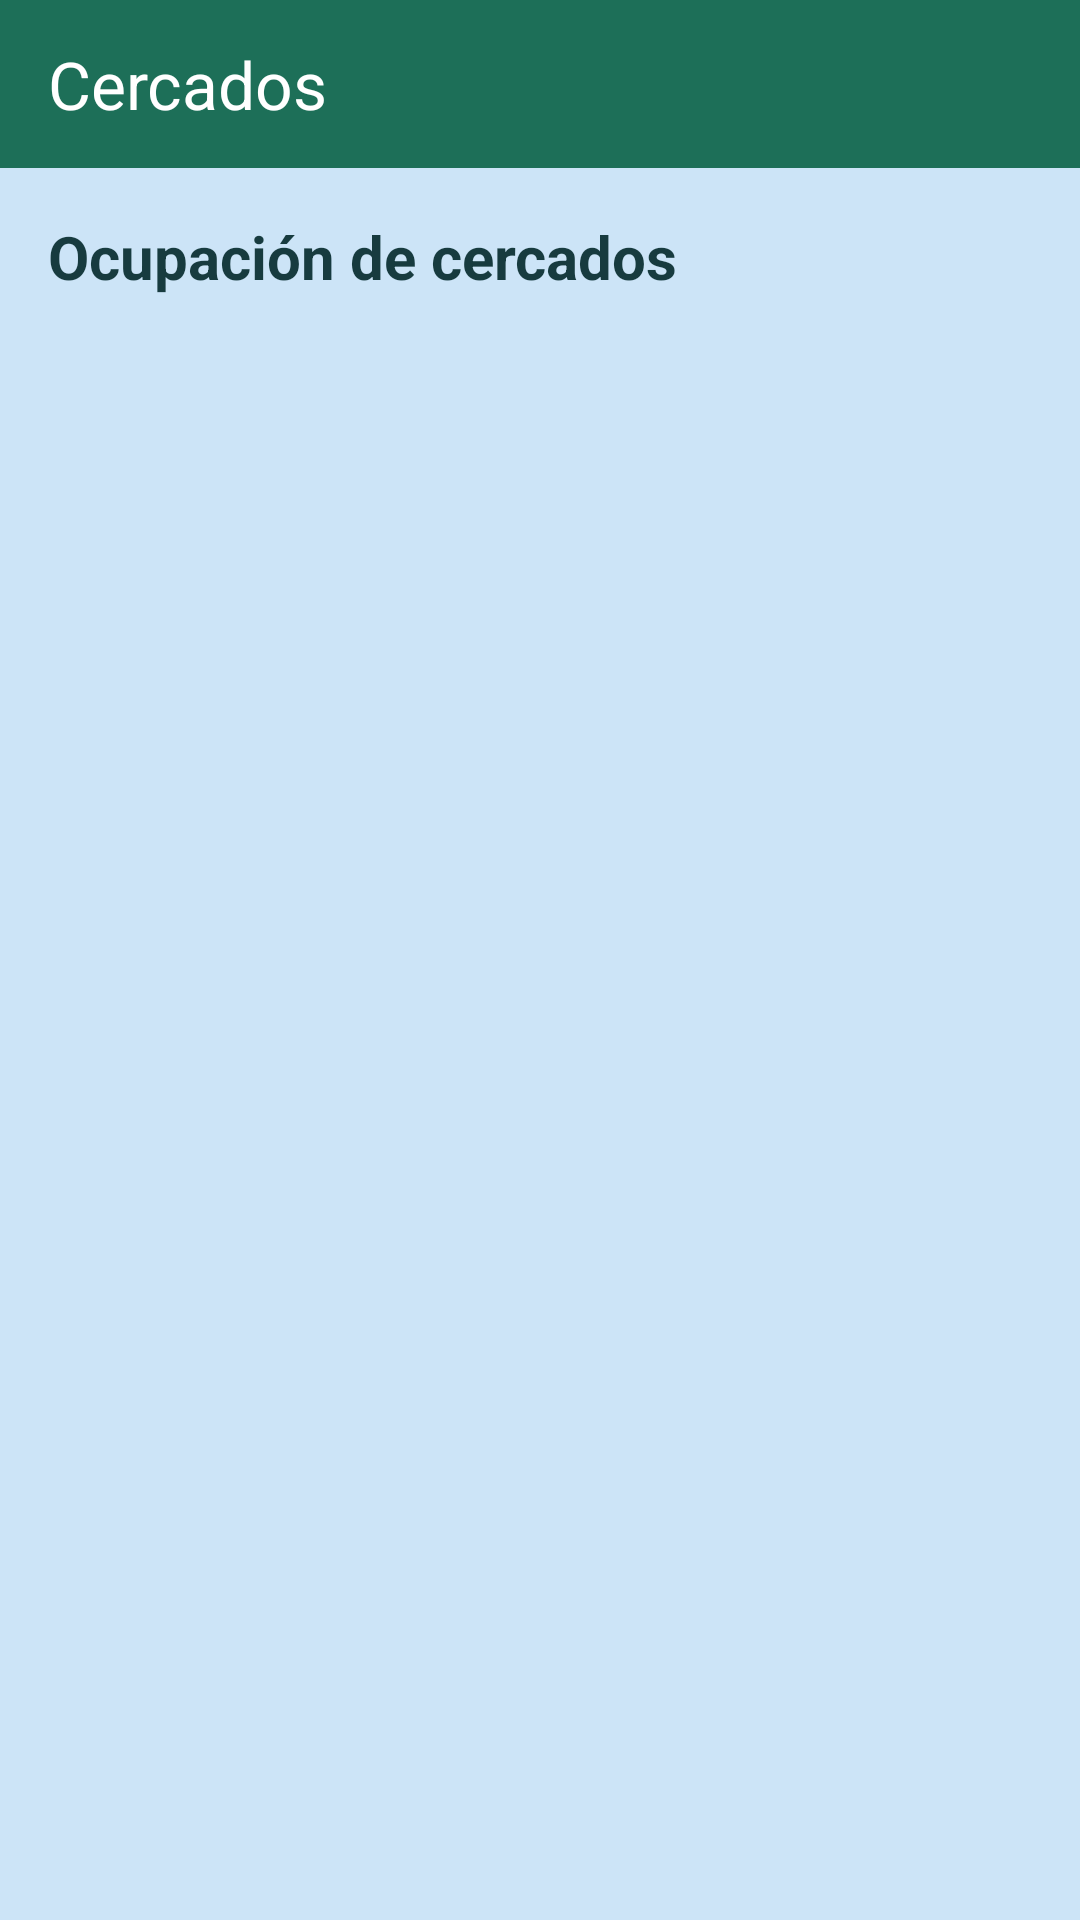

Reconstruct the res/layout file that produces this screen, plus the resources it refers to.
<!-- AndroidManifest.xml: application theme Theme.VacasYMas -->
<!-- res/layout/activity_cercados.xml -->
<?xml version="1.0" encoding="utf-8"?>
<androidx.coordinatorlayout.widget.CoordinatorLayout
    xmlns:android="http://schemas.android.com/apk/res/android"
    xmlns:app="http://schemas.android.com/apk/res-auto"
    android:layout_width="match_parent"
    android:layout_height="match_parent"
    android:background="@color/fondo_dashboard">

    <LinearLayout
        android:layout_width="match_parent"
        android:layout_height="match_parent"
        android:orientation="vertical">

        <com.google.android.material.appbar.MaterialToolbar
            android:id="@+id/toolbarCercadosOperativo"
            android:layout_width="match_parent"
            android:layout_height="56dp"
            android:background="@color/toolbar_dashboard"
            android:theme="@style/ThemeOverlay.Material3.Dark.ActionBar"
            app:title="Cercados"
            app:titleTextColor="@color/blanco"
            app:navigationIconTint="@color/blanco" />

        <TextView
            android:id="@+id/tvResumenCercados"
            android:layout_width="match_parent"
            android:layout_height="wrap_content"
            android:padding="16dp"
            android:text="Ocupación de cercados"
            android:textColor="#173B3F"
            android:textSize="20sp"
            android:textStyle="bold" />

        <androidx.recyclerview.widget.RecyclerView
            android:id="@+id/recyclerCercadosOperativo"
            android:layout_width="match_parent"
            android:layout_height="0dp"
            android:layout_weight="1"
            android:clipToPadding="false"
            android:paddingBottom="16dp" />

    </LinearLayout>

</androidx.coordinatorlayout.widget.CoordinatorLayout>
<!-- resources referenced by this layout -->
<resources>
  <color name="blanco">#FFFFFFFF</color>
  <color name="fondo_dashboard">#CCE4F7</color>
  <color name="toolbar_dashboard">#1D6F58</color>
  <style name="Theme.VacasYMas" parent="Base.Theme.VacasYMas" />
  <style name="Base.Theme.VacasYMas" parent="Theme.Material3.DayNight.NoActionBar">
          
          
      </style>
</resources>
